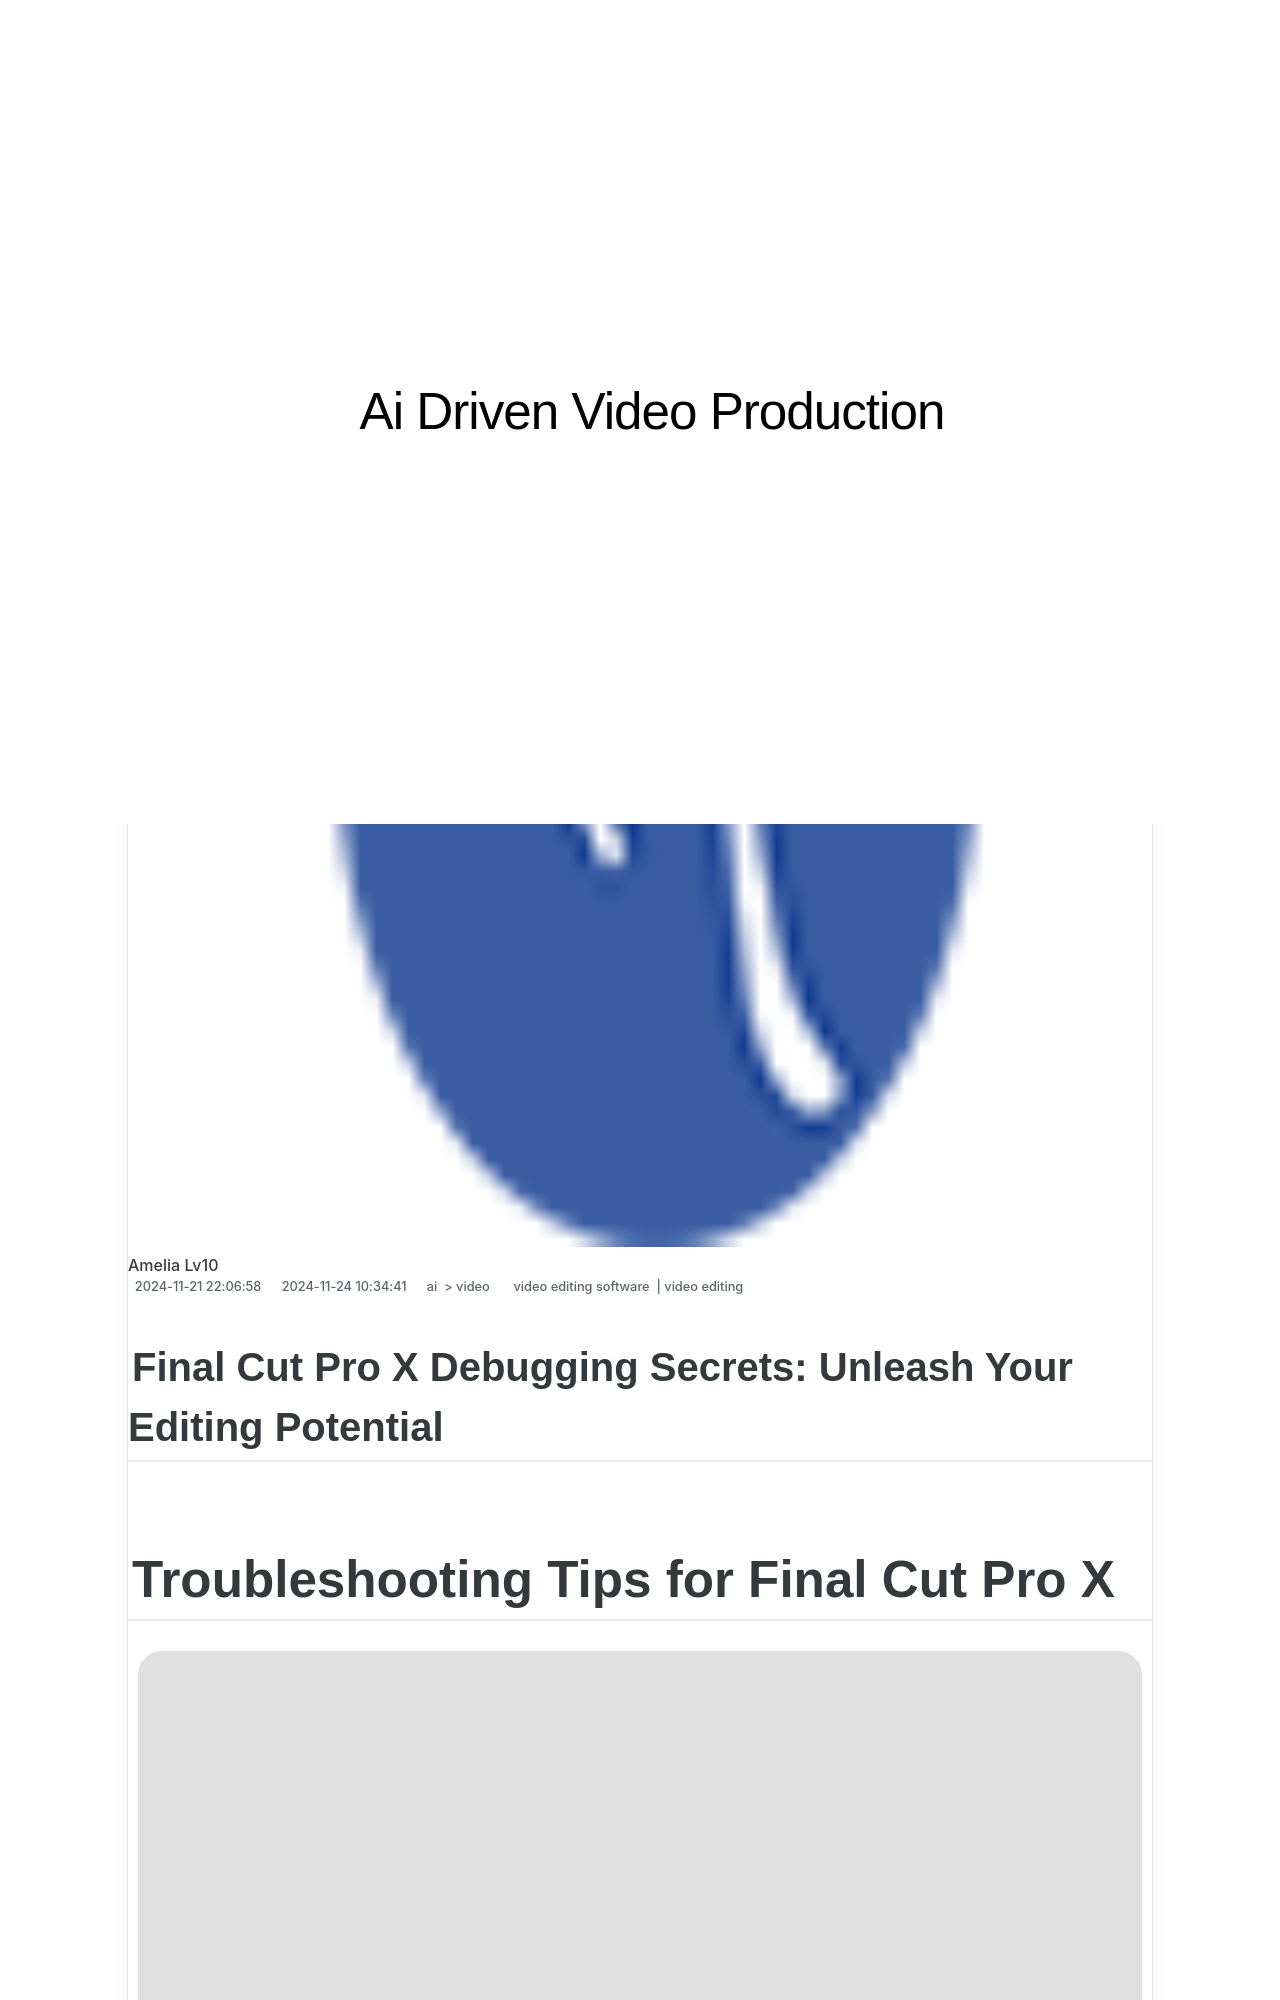

repository: techidaily/site-ai-driven-video-production · page: final-cut-pro-x-debugging-secrets-unleash-your-editing-potential/index.html · generator: jekyll

---
title: Final Cut Pro X Debugging Secrets Unleash Your Editing Potential
date: 2024-11-21T22:06:58.091Z
updated: 2024-11-24T10:34:41.968Z
tags: 
  - video editing software
  - video editing
categories: 
  - ai
  - video
description: This Article Describes Final Cut Pro X Debugging Secrets Unleash Your Editing Potential
excerpt: This Article Describes Final Cut Pro X Debugging Secrets Unleash Your Editing Potential
keywords: final cut pro x creating stunning titles for your videos,final cut pro essentials creating engaging video slideshows from your favorite moments,final cut pro x debugging secrets unleash your editing potential,unleash your creative potential top audio editing software for pros,audio fade infade out secrets unleash the power of final cut pro,unleash your creative potential the best pro audio editing tools,final cut pro hacks top 5 time saving editing secrets revealed
thumbnail: https://thmb.techidaily.com/c45afa71b37443a1f59fe90234d68b3b0e50e4c51b39e47e7a2ccf645d397043.PNG
---

## Final Cut Pro X Debugging Secrets: Unleash Your Editing Potential

# Troubleshooting Tips for Final Cut Pro X

![author avatar](https://images.wondershare.com/filmora/article-images/benjamin-arango-author.jpg)
